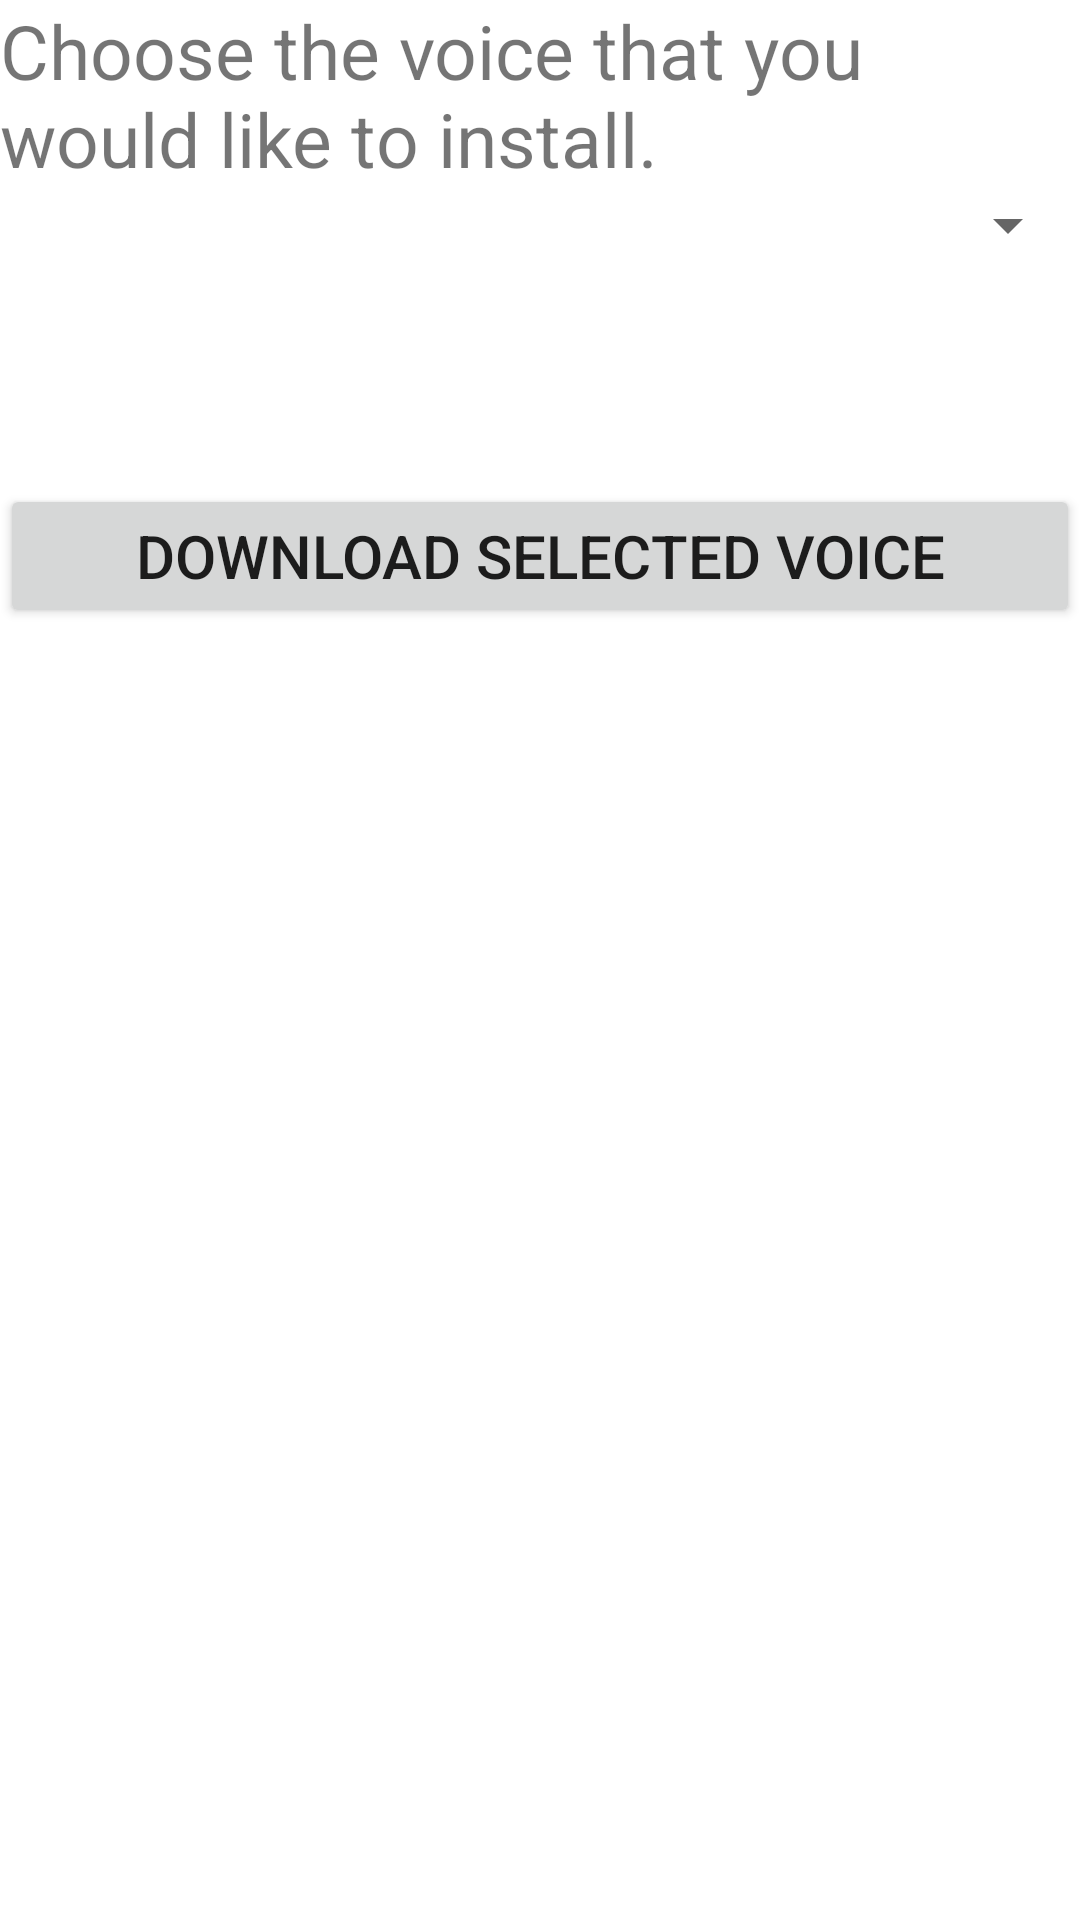

Android layout source for this screen:
<!-- AndroidManifest.xml: fallback theme Theme.MaterialComponents.DayNight.NoActionBar -->
<!-- res/layout/download_voice_data.xml -->
<?xml version="1.0" encoding="utf-8"?>

<RelativeLayout
  xmlns:android="http://schemas.android.com/apk/res/android"
  android:layout_width="wrap_content"
  android:layout_height="wrap_content">
<TextView android:layout_width="wrap_content" android:layout_height="wrap_content" android:id="@+id/txtInfo" android:textSize="25sp" android:text="Choose the voice that you would like to install."></TextView>
<Spinner android:layout_below="@+id/txtInfo" android:layout_height="wrap_content" android:layout_width="fill_parent" android:id="@+id/spnVoice"></Spinner>
<TextView android:layout_below="@+id/spnVoice" android:layout_height="wrap_content" android:layout_width="fill_parent" android:id="@+id/txtpad1" android:minLines="3" android:textSize="20sp"></TextView>
<Button android:layout_height="wrap_content" android:id="@+id/bDownload" android:text="Download selected voice" android:textSize="20sp" android:layout_width="fill_parent" android:layout_below="@id/txtpad1"></Button>
</RelativeLayout>
<!-- resources referenced by this layout -->
<resources>

</resources>
